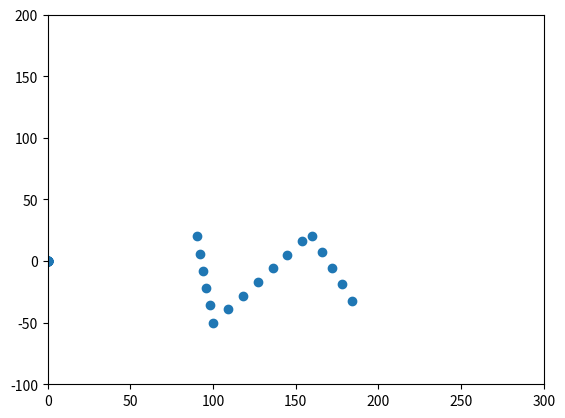
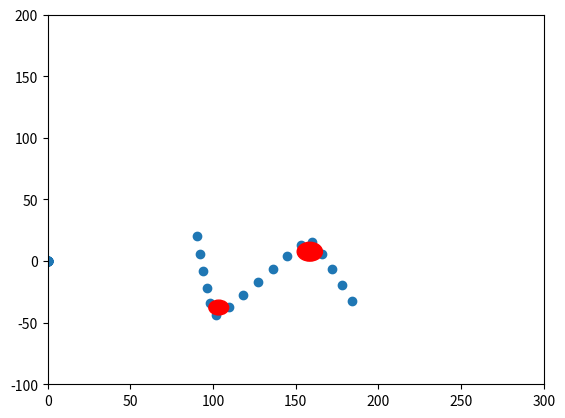
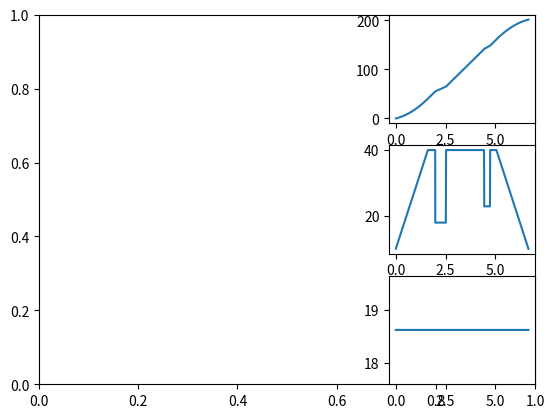
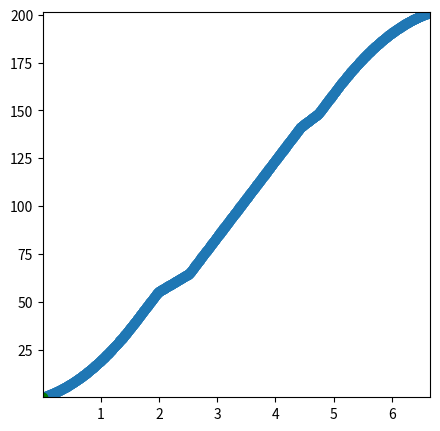

Write Python code to recreate these figures, in order.
import matplotlib.pyplot as plt
import math
import copy
import time
from matplotlib.animation import FuncAnimation

class Point:
    """ Point class represents and manipulates x,y coords. """

    def __init__(self, x, y):
        """ Create a new point at the origin """
        self.x = x
        self.y = y

# class Robot:


def distanceForm(xi, yi, xii, yii):
    sq1 = (xi-xii)*(xi-xii)
    sq2 = (yi-yii)*(yi-yii)
    return math.sqrt(sq1 + sq2)

def smoothing(path, a, b, tolerance, length):
    newPath = copy.deepcopy(path)
    change = tolerance

    while(change >= tolerance):
        change = 0.0
        for i in range(1, length-1):
            for j in range(0, 2):
                # print(str(path[j][i]) + " " + str(newPath[j][i]))
                add = a * (path[j][i] - newPath[j][i])
                add2 = b * (newPath[j][i-1] + newPath[j][i+1] - (2.0 * newPath[j][i]))


                aux = newPath[j][i]
                newPath[j][i] += add
                newPath[j][i] += add2
                change += math.fabs(aux - newPath[j][i])


                # print(str(i)+" "+str(j)+" "+str(add)+" "+str(add2)+" "+str(change))

        # plt.scatter(array[0], array[1])

    return newPath

array = [0] * 4
array[0] = [0] * 50
array[1] = [0] * 50
array[2] = [0] * 50
array[3] = [0] * 50

spacing = 15
p1 = Point(90, 20)
p2 = Point(100, -50)
p3 = Point(160, 20)
p4 = Point(190, -40)
# start_point = 100

deltaY = p2.y - p1.y
deltaX = p2.x - p1.x
deltaYY = p3.y - p2.y
deltaXX = p3.x - p2.x
deltaYYY = p4.y - p3.y
deltaXXX = p4.x - p3.x

distance = distanceForm(p1.x, p1.y, p2.x, p2.y)
distance2 = distanceForm(p2.x, p2.y, p3.x, p3.y)
distance3 = distanceForm(p3.x, p3.y, p4.x, p4.y)

num_points_that_fit = (int)(math.ceil(distance / spacing))
num_points_that_fit2 = (int)(math.ceil(distance2 / spacing))
num_points_that_fit3 = (int)(math.ceil(distance3 / spacing))

# vector = vector.normalize() * spacing
X = (int)(deltaX/distance * spacing)
Y = (int)(deltaY/distance * spacing)
XX = (int)(deltaXX/distance2 * spacing)
YY = (int)(deltaYY/distance2 * spacing)
XXX = (int)(deltaXXX/distance3 * spacing)
YYY = (int)(deltaYYY/distance3 * spacing)

length = 0

for i in range(0, num_points_that_fit):
    array[0][i] = (p1.x + X * i)
    array[1][i] = (p1.y + Y * i)


for i in range(0, num_points_that_fit2):
    array[0][num_points_that_fit + i] = (p2.x + XX * i)
    array[1][num_points_that_fit + i] = (p2.y + YY * i)

for i in range(0, num_points_that_fit3):
    array[0][num_points_that_fit2 + num_points_that_fit + i] = (p3.x + XXX * i)
    array[1][num_points_that_fit2 + num_points_that_fit + i] = (p3.y + YYY * i)

fig, ax = plt.subplots()
plt.xlim(0, 300)
plt.ylim(-100, 200)
fig2, ax2 = plt.subplots()
plt.xlim(0, 300)
plt.ylim(-100, 200)
fig3, ax3 = plt.subplots()

# vector = end_point - start_point
#print(num_points_that_fit2+num_points_that_fit)

ax.scatter(array[0], array[1])
array = smoothing(array, .7, .3, 0.01, num_points_that_fit3 + num_points_that_fit2 + num_points_that_fit)
ax2.scatter(array[0], array[1])

distance = [0] * len(array[0])
for k in range (1, len(distance)):
    if(array[0][k] == 0): break
    last = length
    length += distanceForm(array[0][k-1], array[1][k-1], array[0][k], array[1][k])
    distance[k] = distance[k-1] + distanceForm((int)(array[0][k-1]), (int)(array[1][k-1]), (int)(array[0][k]), (int)(array[1][k]))
    if(k == len(distance)-1):
         break
    x1 = array[0][k-1]+0.00001
    x2 = array[0][k]
    x3 = array[0][k+1]
    y1 = array[1][k-1]
    y2 = array[1][k]+0.00001
    y3 = array[1][k+1]
    c1 = (x1*x1 + y1*y1 - x2*x2 - y2*y2)/(2*(x1 - x2))
    c2 = (y1-y2)/(x1-x2)
    b = (x2*x2 - 2*x2*c1 + y2*y2 - x3*x3 + 2*x3*c1 - y3*y3)/(2*(x3*c2 - y3 + y2 - x2*c2))
    a = c1 - c2*b
    r = math.sqrt((x1-a)**2 + (y1-b)**2)
    array[2][k] = r
    array[3][k] = length
    if(r<10):
        circle1 = plt.Circle((a, b), r, color='r')
        ax2.add_artist(circle1)
    # print("X: " + str(array[0][k] - array[0][k-1]) + "Y: " + str(str(array[1][k] - array[1][k-1])) + "Length: " + str(length - last))
    # print("Curvature: " + str(1/r) + "   Radius: " + str(r))
    # print("Distance of " + str(k) + ": " + str(distance[k]))

distance_gr=[]
velocity_gr=[]
acceleration_gr=[]
time_gr=[]
VELOCITY_MIN = 10
VELOCITY_MAX = 40
velocity = VELOCITY_MIN
setPoint = length
distance1 = setPoint/5.0
distance2 = 3.0*setPoint/5.0+distance1
distance3 = setPoint/5.0+distance2
time1=(2*distance1)/(VELOCITY_MAX+VELOCITY_MIN)
time2=(2*(distance2-distance1))/(VELOCITY_MAX*2)
time3=(2*(distance3-distance2))/(VELOCITY_MAX+VELOCITY_MIN)
time_total=time1+time2+time3
acceleration = (VELOCITY_MAX-VELOCITY_MIN)/time1

# print("total: " + str(setPoint) + " 1: " + str(distance1) + " 2: " + str(distance2) + " 3: " + str(distance3))
# print(" T1: " , time1 , " T2: " , time2 , " T3: " , time3)

lastT = 0
t1 = time.time()
position = 0
aT = 0
i = 0
k = 3
j = 1

while(position < setPoint):
    lastT = t1
    t1 = time.time()
    t = (t1 - lastT)
    aT += t
    i += 1
    if(position > array[3][j]):
        j = j+1

    v = array[2][j]
    error = setPoint-position;

    if(position <= distance1):
        position += min(velocity, k*v)*t
        velocity += acceleration*t
    elif(position <= distance2):
        position += min(velocity, k*v)*t
        velocity = VELOCITY_MAX
    elif(error < 0):
        velocity = -VELOCITY_MIN
    else:
        if(velocity<VELOCITY_MIN):
            velocity = VELOCITY_MIN
            position += min(veloctity ,k*v)*t
        else:
            position += min(velocity, k*v)*t
            velocity -= (acceleration * t)
    if(i%10000 == 0):
        distance_gr.append(position)
        velocity_gr.append(min(velocity, k*v))
        acceleration_gr.append(acceleration)
        time_gr.append(aT)

plt.subplot(3,3,3)
plt.plot(time_gr,distance_gr)
plt.subplot(3,3,6)
plt.plot(time_gr,velocity_gr)
plt.subplot(3,3,9)
plt.plot(time_gr,acceleration_gr)


# Scatter plot

# fig4, axes = plt.subplots()
fig4 = plt.figure(figsize = (5,5))
axes = fig4.add_subplot(111)
axes.scatter(time_gr, distance_gr)

'''fig5 = plt.figure(figsize = (5,5))
axes1 = fig4.add_subplot(111)
axes1.scatter(time_gr, velocity_gr)'''

# axes.scatter(Acc_11, Acc_12)

axes.set_xlim(min(time_gr), max(time_gr))
axes.set_ylim(min(distance_gr), max(distance_gr))
point, = axes.plot([time_gr[0]],[distance_gr[0]], 'go')

def ani(coords):
    point.set_data([coords[0]],[coords[1]])
    return point

def frames():
    for acc_11_pos, acc_12_pos in zip(time_gr, distance_gr):
        yield acc_11_pos, acc_12_pos

ani = FuncAnimation(fig4, ani, frames=frames, interval=1)

plt.show()
